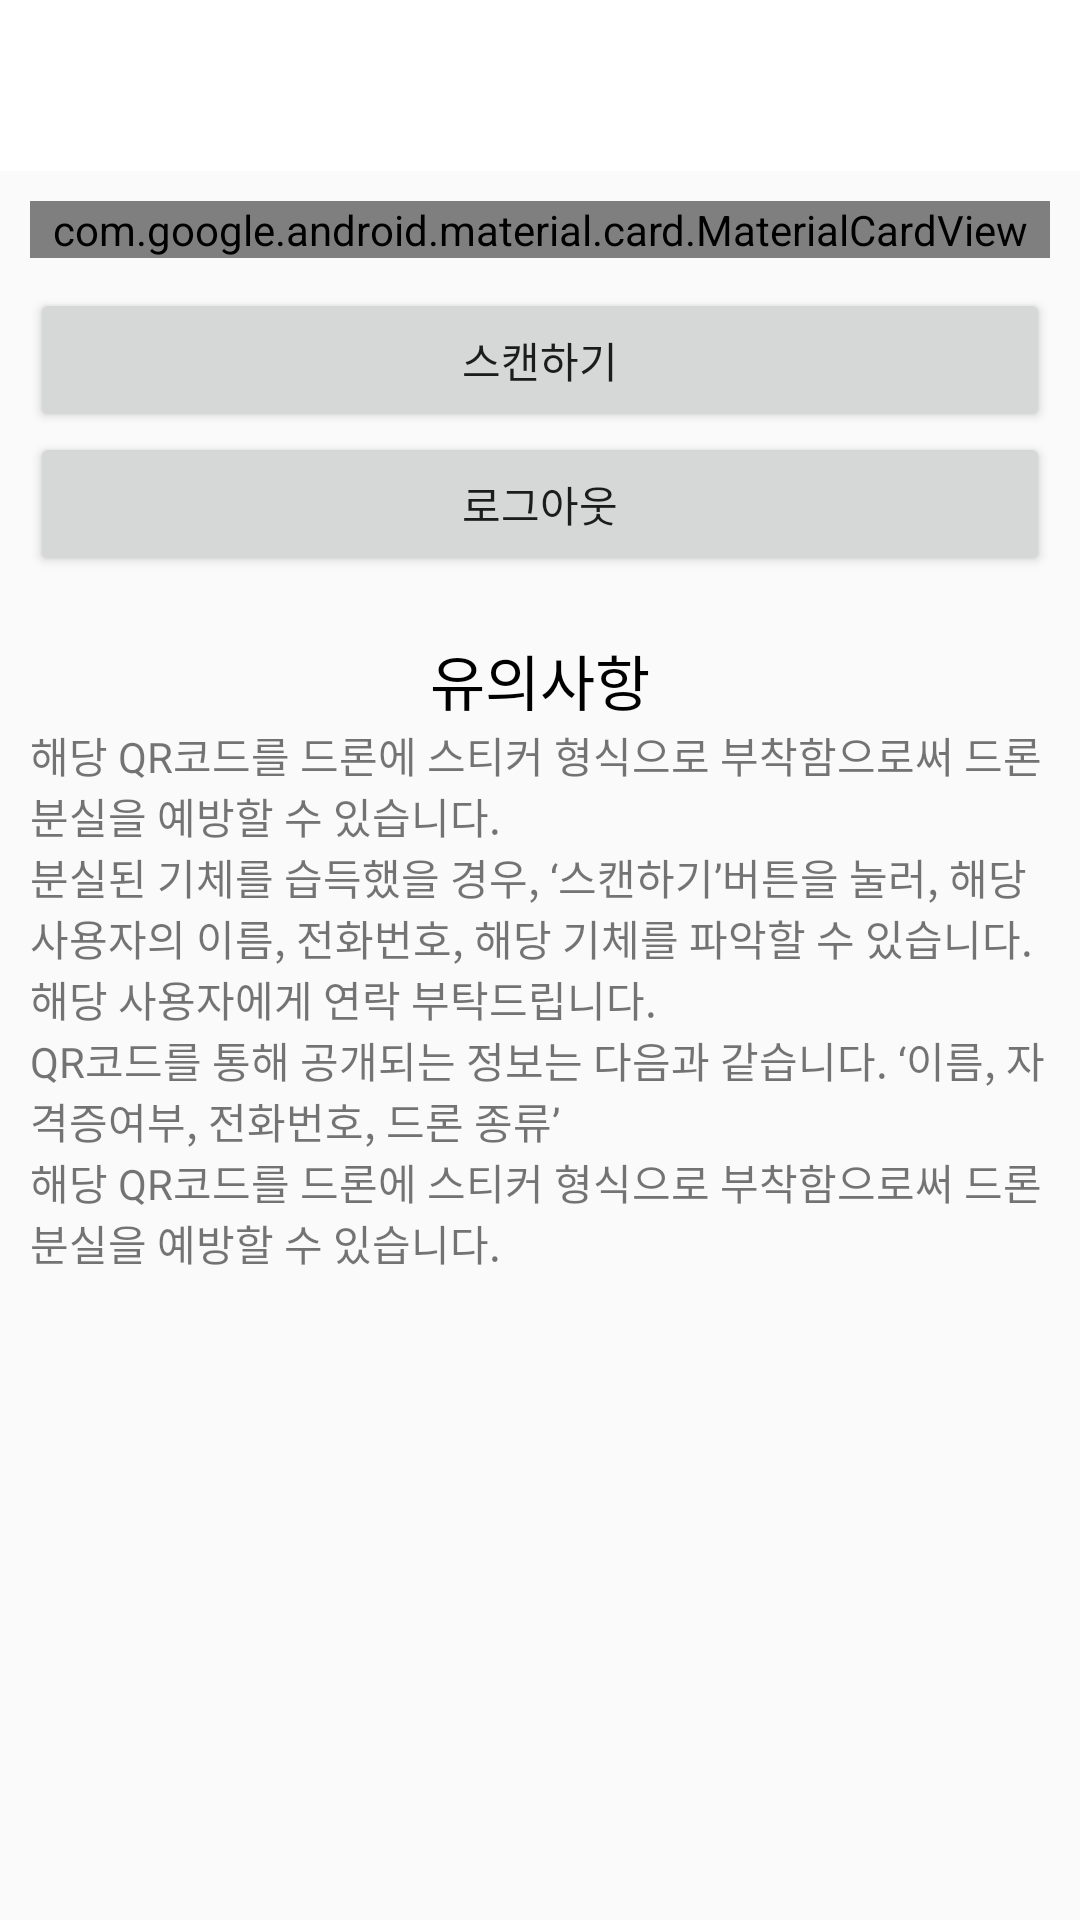

Produce the Android XML layout that renders to this screen, including the resource entries it uses.
<!-- AndroidManifest.xml: application theme AppTheme -->
<!-- res/layout/activity_user_page.xml -->
<?xml version="1.0" encoding="utf-8"?>
<LinearLayout
    xmlns:android="http://schemas.android.com/apk/res/android"
    android:layout_width="match_parent"
    android:layout_height="match_parent"
    android:orientation="vertical">

    <com.google.android.material.appbar.AppBarLayout
        android:id="@+id/toolbar_layout"
        android:layout_width="match_parent"
        android:layout_height="wrap_content" >
        <androidx.appcompat.widget.Toolbar
            android:orientation="vertical"
            android:layout_width="match_parent"
            android:layout_height="wrap_content"
            android:background="@color/colorToolbarBackground">
            <LinearLayout
                android:layout_width="match_parent"
                android:layout_height="wrap_content"
                android:orientation="horizontal"
                android:gravity="start"
                android:layout_margin="15dp">
                <TextView
                    android:id="@+id/user_id_tv"
                    android:layout_width="wrap_content"
                    android:layout_height="wrap_content"
                    android:textColor="@android:color/black"
                    android:textSize="20sp"/>
            </LinearLayout>

        </androidx.appcompat.widget.Toolbar>
    </com.google.android.material.appbar.AppBarLayout>

    <LinearLayout
        android:orientation="vertical" android:layout_width="match_parent"
        android:layout_height="wrap_content"
        android:padding="@dimen/fragment_padding">

        <com.google.android.material.card.MaterialCardView
            android:layout_width="match_parent"
            android:layout_height="wrap_content"
            android:layout_marginBottom="@dimen/card_view_interval">
            <LinearLayout
                android:layout_width="match_parent"
                android:layout_height="wrap_content"
                android:orientation="horizontal"
                android:padding="@dimen/card_view_padding">
                <ImageView
                    android:id="@+id/user_qr_btn"
                    android:layout_width="wrap_content"
                    android:layout_height="160dp"
                    android:layout_gravity="center"
                    android:layout_weight="1" />

                <TextView
                    android:id="@+id/user_data_tv"
                    android:layout_width="wrap_content"
                    android:layout_height="wrap_content"
                    android:layout_gravity="center"
                    android:layout_weight="1"/>

            </LinearLayout>
        </com.google.android.material.card.MaterialCardView>

        <Button
            android:id="@+id/scan_qr_btn"
            android:layout_width="match_parent"
            android:layout_height="wrap_content"
            android:text="스캔하기"/>

        <Button
            android:id="@+id/logout_btn"
            android:layout_width="match_parent"
            android:layout_height="wrap_content"
            android:text="로그아웃"/>

    </LinearLayout>

    <ScrollView
            android:layout_width="match_parent"
            android:layout_height="wrap_content" >
        <LinearLayout
                android:layout_width="match_parent"
                android:layout_height="wrap_content"
                android:orientation="vertical"
                android:padding="@dimen/card_view_padding">

            <TextView
                    android:id="@+id/textView11"
                    android:layout_width="match_parent"
                    android:layout_height="wrap_content"
                    android:gravity="center"
                    android:text="유의사항"
                    android:textColor="@android:color/black"
                    android:textSize="20sp" />

            <TextView
                    android:id="@+id/textView7"
                    android:layout_width="match_parent"
                    android:layout_height="wrap_content"
                    android:text="해당 QR코드를 드론에 스티커 형식으로 부착함으로써 드론 분실을 예방할 수 있습니다. " />

            <TextView
                    android:id="@+id/textView8"
                    android:layout_width="match_parent"
                    android:layout_height="wrap_content"
                    android:text="분실된 기체를 습득했을 경우, ‘스캔하기’버튼을 눌러, 해당 사용자의 이름, 전화번호, 해당 기체를 파악할 수 있습니다. 해당 사용자에게 연락 부탁드립니다. " />

            <TextView
                    android:id="@+id/textView9"
                    android:layout_width="match_parent"
                    android:layout_height="wrap_content"
                    android:text="QR코드를 통해 공개되는 정보는 다음과 같습니다. ‘이름, 자격증여부, 전화번호, 드론 종류’ " />

            <TextView
                    android:id="@+id/textView10"
                    android:layout_width="match_parent"
                    android:layout_height="wrap_content"
                    android:text="해당 QR코드를 드론에 스티커 형식으로 부착함으로써 드론 분실을 예방할 수 있습니다. " />
        </LinearLayout>
    </ScrollView>
</LinearLayout>
<!-- resources referenced by this layout -->
<resources>
  <color name="colorToolbarBackground">#FFFFFF</color>
  <dimen name="card_view_interval">10dp</dimen>
  <dimen name="card_view_padding">10dp</dimen>
  <dimen name="fragment_padding">10dp</dimen>
  <style name="AppTheme" parent="Theme.AppCompat.Light.NoActionBar">
          
          <item name="colorPrimary">@color/colorPrimary</item>
          <item name="colorPrimaryDark">@color/colorPrimaryDark</item>
          <item name="colorAccent">@color/colorAccent</item>
  
          <item name="android:navigationBarColor">@color/colorPrimary</item>
          <item name="actionOverflowButtonStyle">@style/MyActionOverflowButton</item>
          <item name="android:statusBarColor">@android:color/white</item>
          <item name="android:windowLightStatusBar">true</item>
          <item name="android:windowLightNavigationBar">true</item>
      </style>
  <color name="colorPrimary">#FFFFFF</color>
  <color name="colorPrimaryDark">#000000</color>
  <color name="colorAccent">#000000</color>
  <style name="MyActionOverflowButton" parent="Widget.AppCompat.ActionButton.Overflow">
          <item name="android:src">@drawable/ic_more_black</item>
      </style>
</resources>
